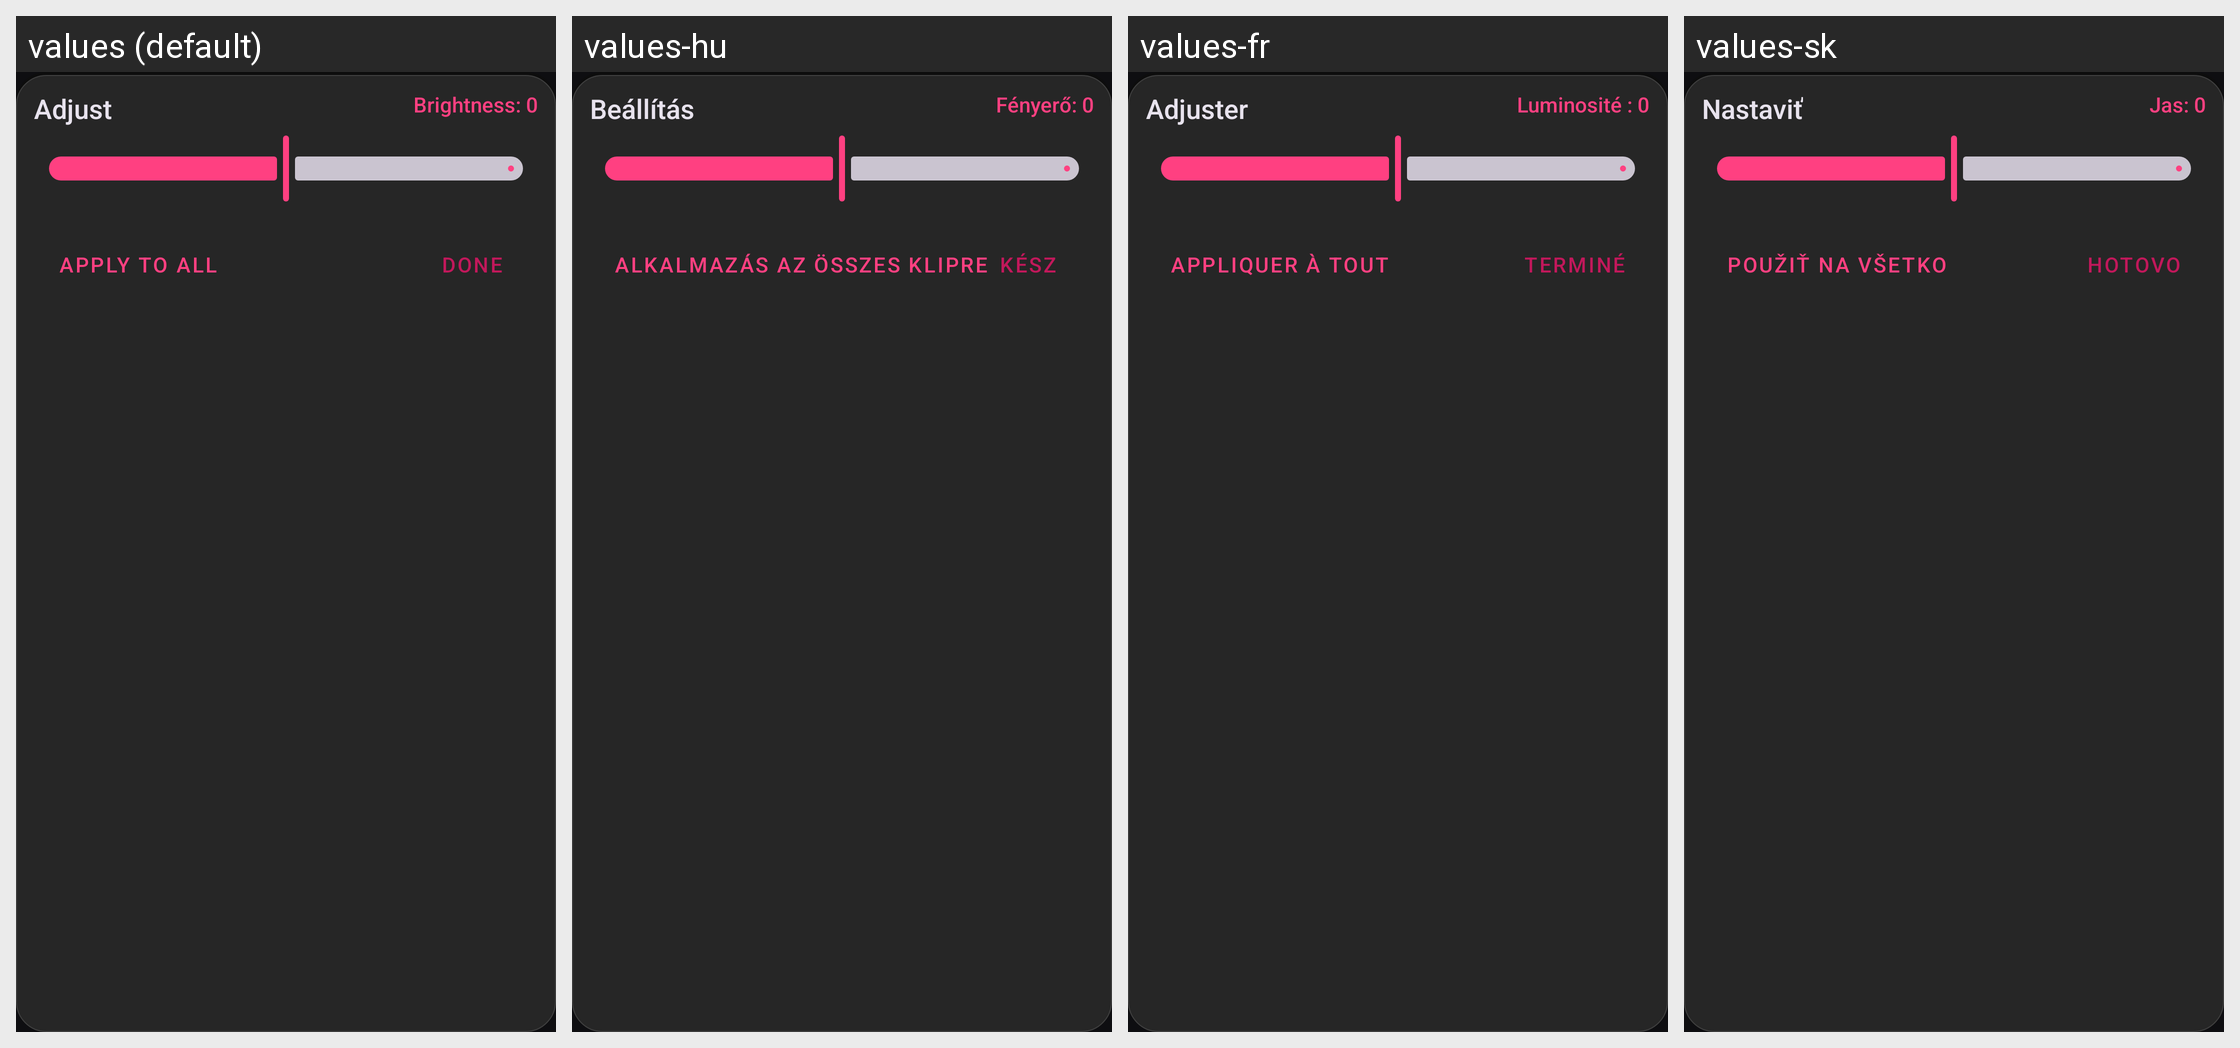

The same Android screen rendered under several of its app's locales, left to right. List the strings drawn on it with the default value and each locale's translation.
Android screen res/layout/dialog_adjustments.xml rendered under 4 locales, left to right: values (default), values-hu, values-fr, values-sk. Device: Nexus 5 (rendered at 1080×1920; each locale shown at half size, 540×960, under a caption strip naming it); theme AppTheme.
Other locales in the repository, not shown: values-ar, values-cs, values-de, values-el, values-es, values-et, values-fa, values-in, values-it, values-ko, values-nl, values-pt-rBR, values-ro, values-ru, values-tr, values-uk, values-zh-rCN.
Strings drawn on this screen, with the default value and each locale's value (text and hints the layout hard-codes, and strings that could not be matched under every locale, appear in the picture but are not listed):

str_adjust
  values: Adjust
  values-hu: Beállítás
  values-fr: Adjuster
  values-sk: Nastaviť

str_brightness_0
  values: Brightness: 0
  values-hu: Fényerő: 0
  values-fr: Luminosité : 0
  values-sk: Jas: 0

str_apply_to_all
  values: Apply to All
  values-hu: Alkalmazás az összes klipre
  values-fr: Appliquer à tout
  values-sk: Použiť na všetko

done
  values: Done
  values-hu: Kész
  values-fr: Terminé
  values-sk: Hotovo
